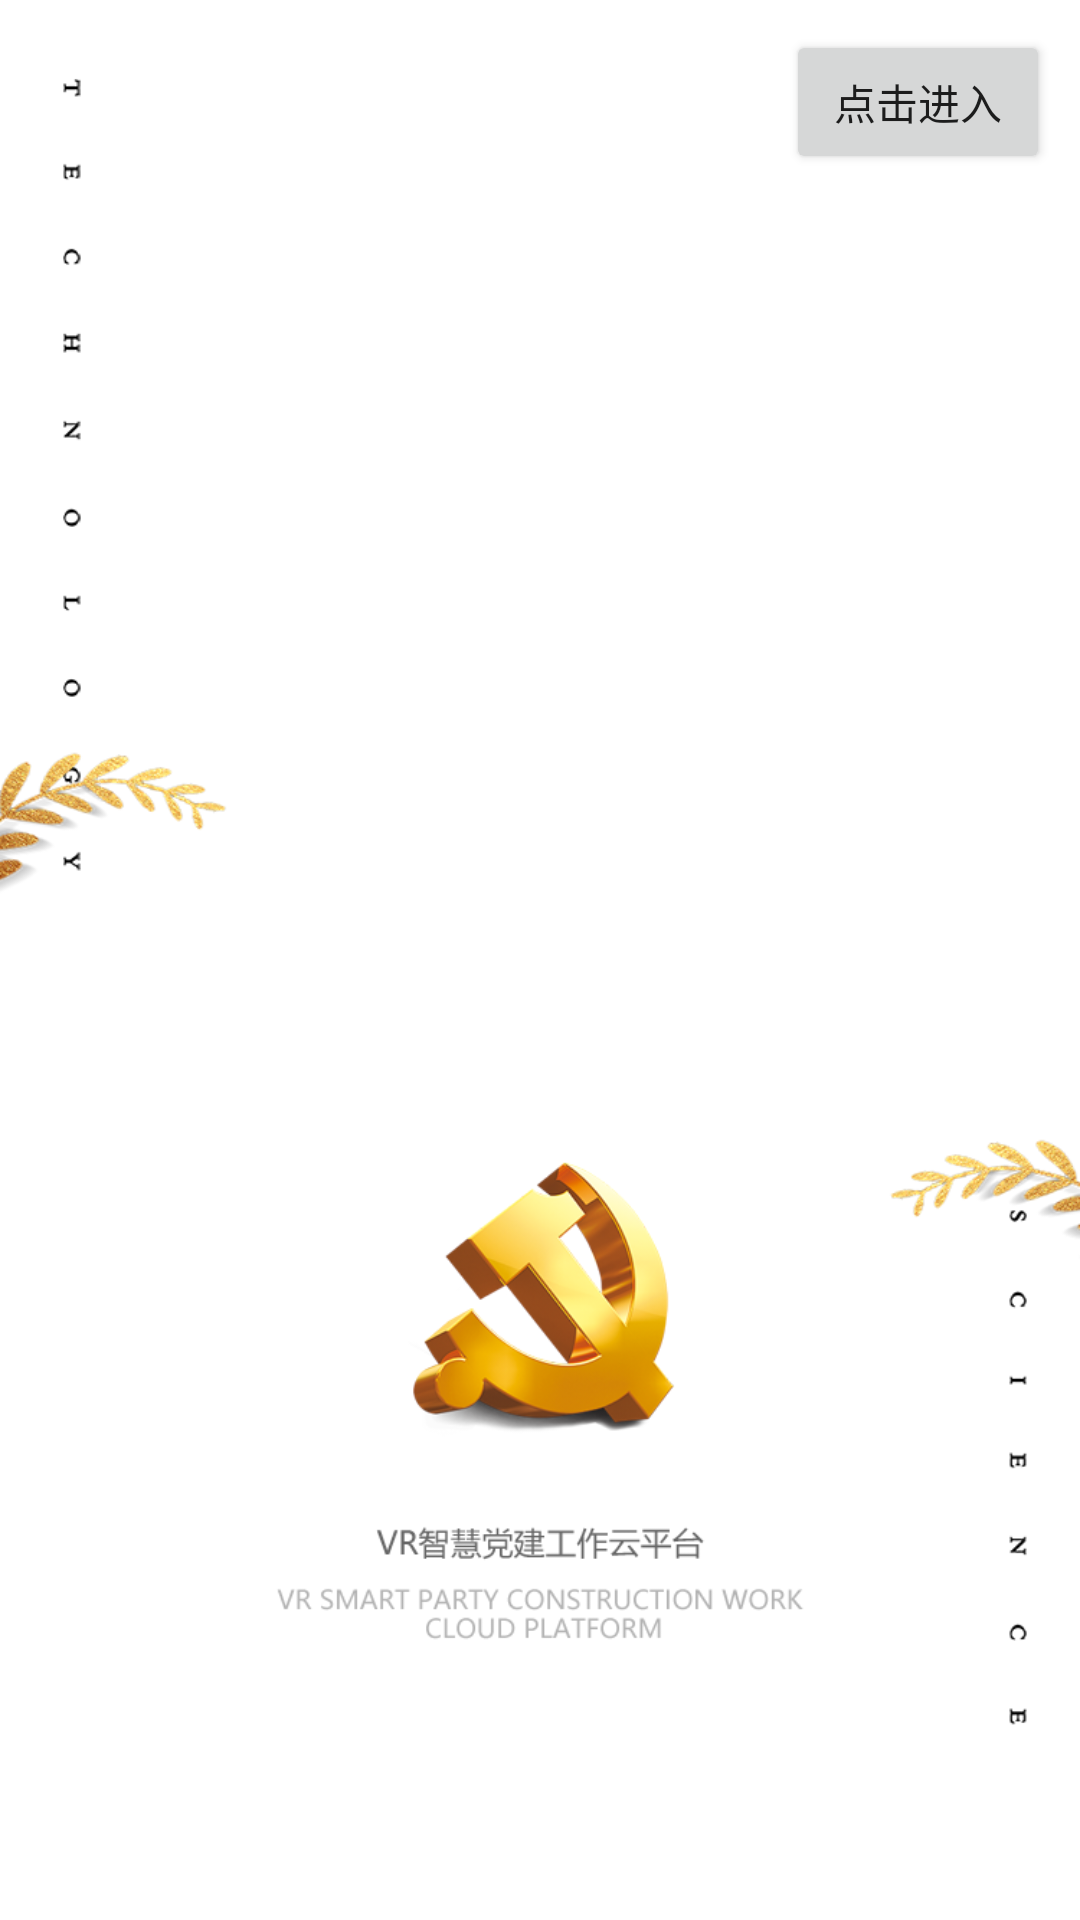

Produce the Android XML layout that renders to this screen, including the resource entries it uses.
<!-- AndroidManifest.xml: activity theme ThemeSplash -->
<!-- res/layout/activity_main.xml -->
<?xml version="1.0" encoding="utf-8"?>
<FrameLayout xmlns:android="http://schemas.android.com/apk/res/android"
    android:layout_width="match_parent"
    android:layout_height="match_parent"
    android:background="#000000"
    >
    
    <Button
        android:id="@+id/id_btn"
        android:layout_width="wrap_content"
        android:layout_height="wrap_content"
        android:text="点击进入"
        android:layout_gravity="right"
        android:layout_marginTop="@dimen/dp_10"
        android:layout_marginRight="@dimen/dp_10"
        />
    <ImageView
        android:id="@+id/iv_image"
        android:layout_width="match_parent"
        android:layout_height="match_parent"
        android:layout_gravity="center"
        />
</FrameLayout>
<!-- res/layout/layout_toobar.xml (included above) -->
<?xml version="1.0" encoding="utf-8"?>
<com.qmuiteam.qmui.widget.QMUIWindowInsetLayout xmlns:android="http://schemas.android.com/apk/res/android"
    xmlns:app="http://schemas.android.com/apk/res-auto"
    xmlns:tools="http://schemas.android.com/tools"
    android:layout_width="match_parent"
    android:layout_height="match_parent"
    >
    <com.qmuiteam.qmui.widget.QMUITopBarLayout
        android:id="@+id/qmuitop"
        android:layout_width="match_parent"
        android:layout_height="wrap_content"
        android:fitsSystemWindows="true" />
</com.qmuiteam.qmui.widget.QMUIWindowInsetLayout>
<!-- resources referenced by this layout -->
<resources>
  <dimen name="dp_10">10dp</dimen>
  <style name="ThemeSplash" parent="Theme.AppCompat.Light.NoActionBar">
          <item name="android:background">@mipmap/jiazai</item>
          <item name="android:windowNoTitle">true</item>
          <item name="android:windowFullscreen">true</item>
          <item name="windowActionBar">false</item>
          <item name="windowNoTitle">true</item>
      </style>
</resources>
